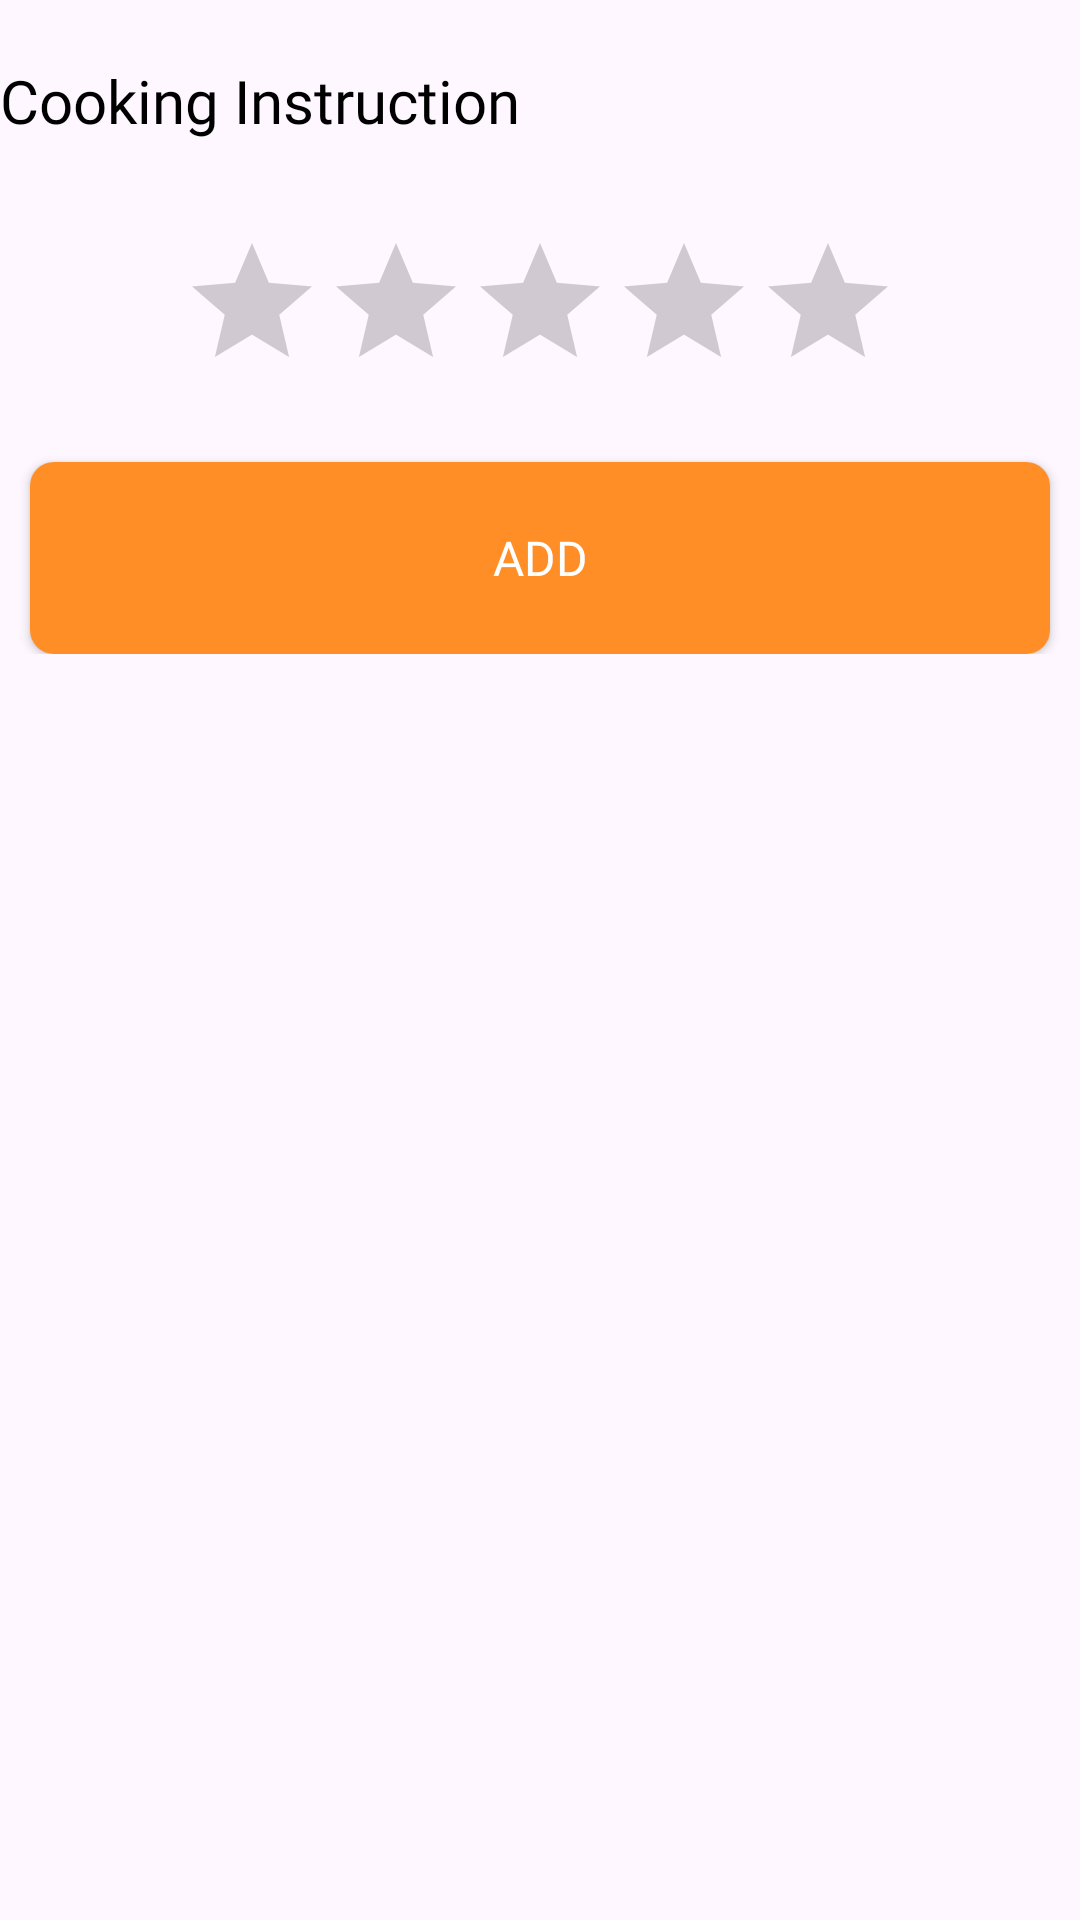

The Android layout XML behind this screen, and the referenced resources:
<!-- AndroidManifest.xml: application theme Theme.DishDelight -->
<!-- res/layout/fragment_intruction.xml -->
<?xml version="1.0" encoding="utf-8"?>
<androidx.core.widget.NestedScrollView xmlns:android="http://schemas.android.com/apk/res/android"
    xmlns:app="http://schemas.android.com/apk/res-auto"
    xmlns:tools="http://schemas.android.com/tools"
    android:layout_width="match_parent"
    android:layout_height="match_parent"
    tools:context=".view.detailrecipe.fragmentintruction.IntructionFragment">

    <androidx.constraintlayout.widget.ConstraintLayout
        android:layout_width="match_parent"
        android:layout_height="0dp">

        <TextView
            android:id="@+id/title1"
            android:layout_width="match_parent"
            android:layout_height="wrap_content"
            android:layout_marginTop="20dp"
            android:fontFamily="@font/poppinsbold"
            android:text="@string/tv_cooking_intruction"
            android:textColor="@color/black"
            android:textSize="20sp"
            app:layout_constraintStart_toStartOf="parent"
            app:layout_constraintTop_toTopOf="parent" />


        <androidx.recyclerview.widget.RecyclerView
            android:id="@+id/rvInstruction"
            android:layout_width="match_parent"
            android:layout_height="wrap_content"
            android:layout_marginTop="10dp"
            app:layout_constraintEnd_toEndOf="parent"
            app:layout_constraintHorizontal_bias="0.0"
            app:layout_constraintStart_toStartOf="parent"
            app:layout_constraintTop_toBottomOf="@id/title1" />

        <RatingBar
            android:id="@+id/ratingBar"
            android:layout_width="wrap_content"
            android:layout_height="wrap_content"
            android:layout_marginTop="20dp"
            app:layout_constraintEnd_toEndOf="parent"
            app:layout_constraintStart_toStartOf="parent"
            android:isIndicator="false"
            android:numStars="5"
            android:progressTint="@color/Dark"
            android:rating="0"
            android:stepSize="0.5"
            app:layout_constraintTop_toBottomOf="@id/rvInstruction" />

        <androidx.appcompat.widget.AppCompatButton
            android:id="@+id/submit_rating"
            android:layout_width="match_parent"
            android:layout_height="64dp"
            android:layout_marginTop="20dp"
            android:background="@drawable/background_button_scan"
            android:fontFamily="@font/poppinsmedium"
            android:text="@string/button_add_dashboard"
            android:textColor="@color/white"
            android:textSize="16sp"
            android:layout_marginLeft="10dp"
            android:layout_marginRight="10dp"
            app:layout_constraintEnd_toEndOf="parent"
            app:layout_constraintStart_toStartOf="parent"
            app:layout_constraintTop_toBottomOf="@+id/ratingBar" />


    </androidx.constraintlayout.widget.ConstraintLayout>

</androidx.core.widget.NestedScrollView>
<!-- resources referenced by this layout -->
<resources>
  <color name="Dark">#FF8E26</color>
  <color name="black">#FF000000</color>
  <color name="white">#FFFFFFFF</color>
  <!-- drawable background_button_scan (drawable) -->
  <shape xmlns:android="http://schemas.android.com/apk/res/android">
      <solid android:color="@color/Dark" />
      <corners android:radius="8dp" />
  </shape>
  <string name="button_add_dashboard">Add</string>
  <string name="tv_cooking_intruction">Cooking Instruction</string>
  <style name="Theme.DishDelight" parent="Theme.Material3.Light.NoActionBar">
          
          <item name="colorPrimary">@color/purple_500</item>
          <item name="colorPrimaryVariant">@color/purple_700</item>
          <item name="colorOnPrimary">@color/white</item>
          
          <item name="colorSecondary">@color/teal_200</item>
          <item name="colorSecondaryVariant">@color/teal_700</item>
          <item name="colorOnSecondary">@color/black</item>
          
          <item name="android:statusBarColor">?attr/colorPrimaryVariant</item>
          
      </style>
  <color name="purple_500">#878787</color>
  <color name="purple_700">#FF8E26</color>
  <color name="teal_200">#FF03DAC5</color>
  <color name="teal_700">#FF018786</color>
</resources>
